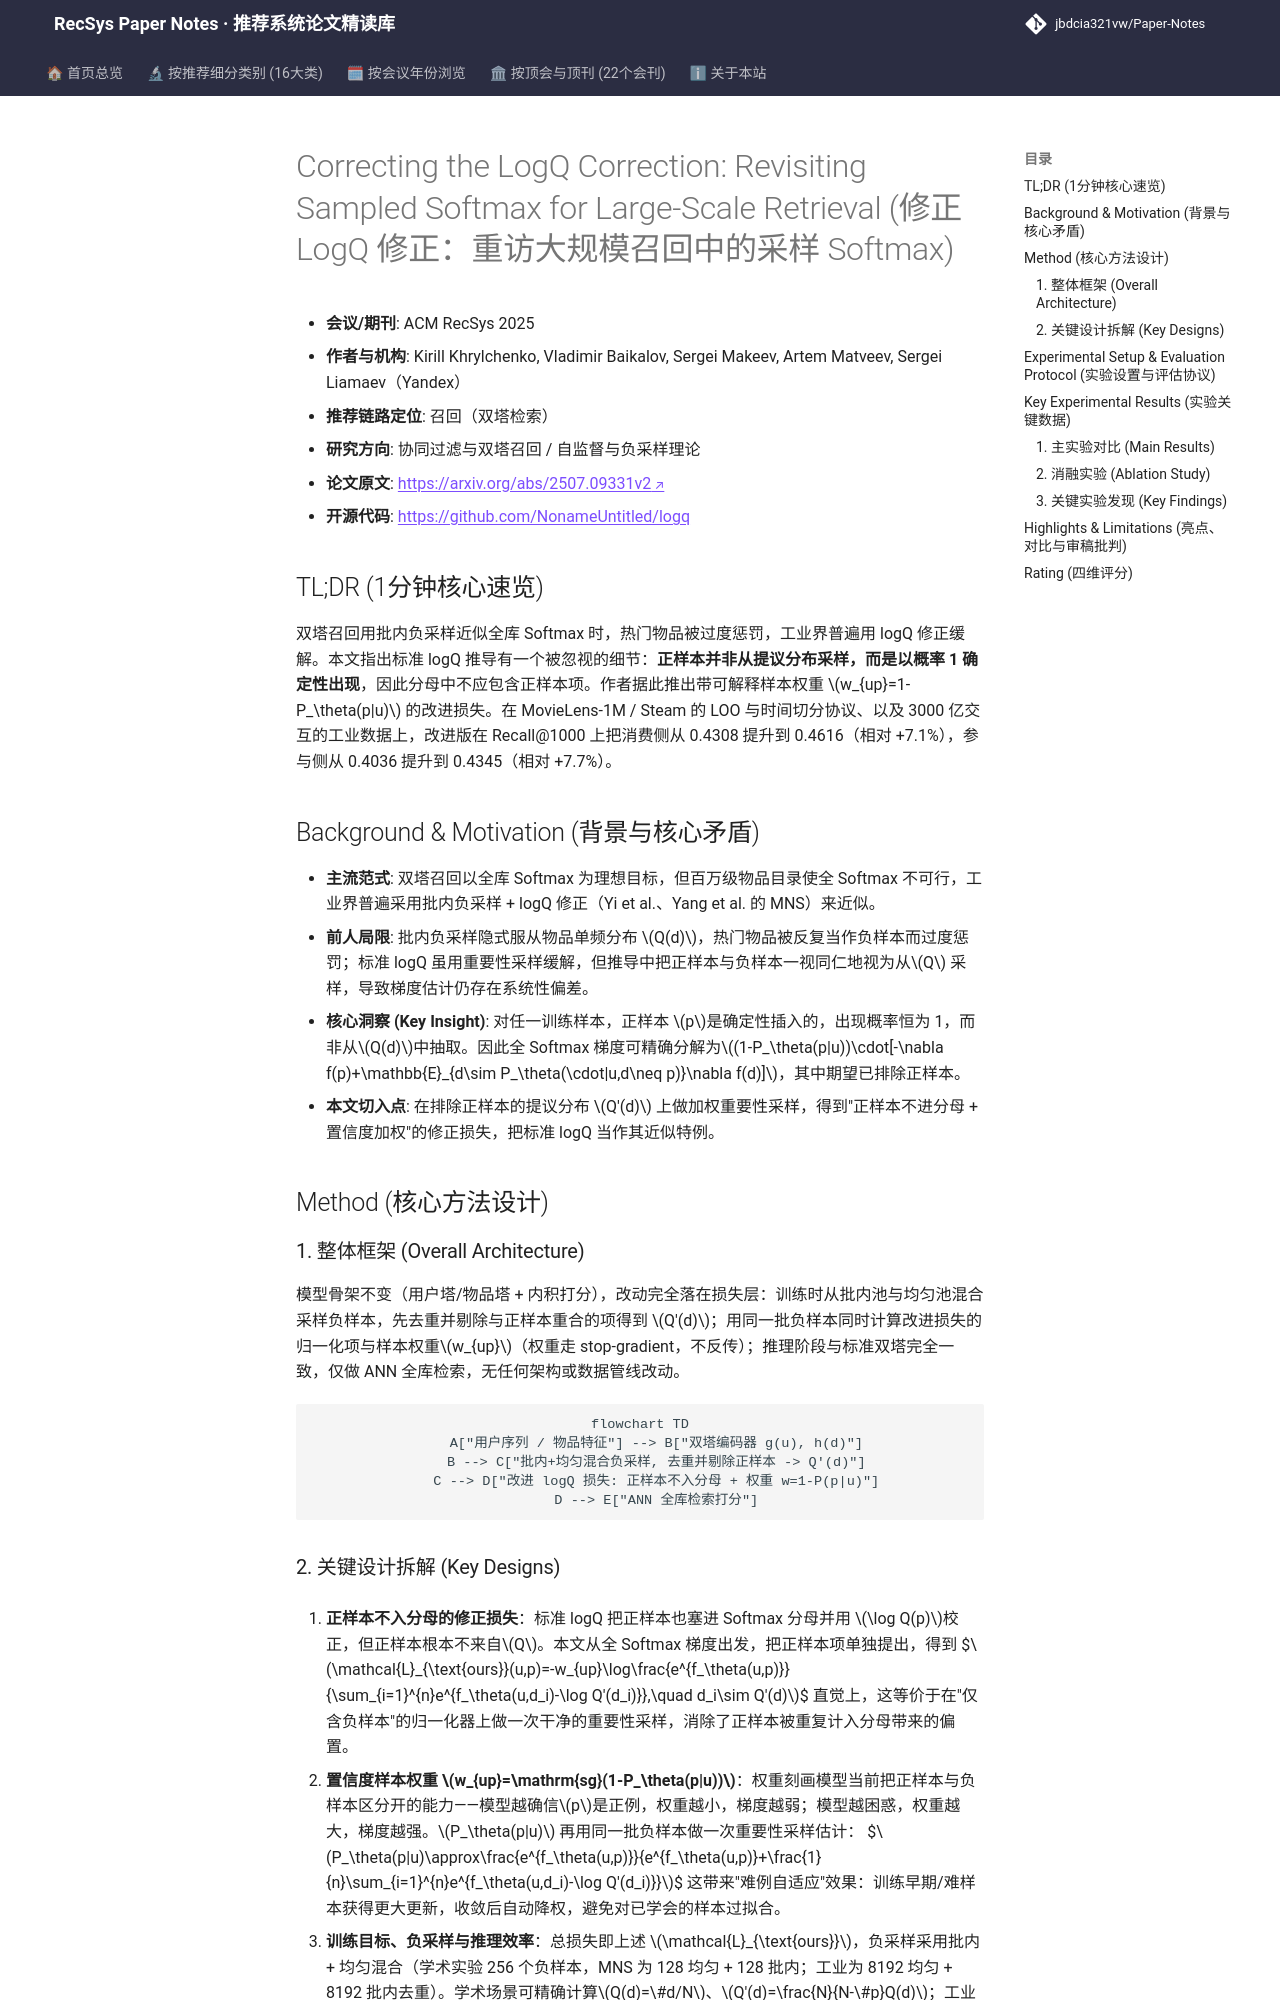

repository: jbdcia321vw/Paper-Notes · page: venues/RecSys/2025/collaborative_filtering/correcting_the_logq_correction_revisiting_sampled_softmax_for_large_scale_r/index.html · generator: mkdocs

---
title: "[Paper Note] Correcting the LogQ Correction: Revisiting Sampled Softmax for Large-Scale Retrieval"
description: "[RecSys 2025][协同过滤与双塔召回] 指出标准 logQ 修正误把正样本当作采样项，提出带置信度权重的改进修正，在公开与工业数据上稳定超越标准 logQ。"
tags:
  - RecSys 2025
  - 协同过滤与双塔召回
  - 召回
  - 采样 Softmax
  - logQ 修正
  - 批内负采样
date: 2026-11-14
venue: RecSys
year: 2025
paper_url: "https://arxiv.org/abs/2507.09331"
code_url: "https://github.com/NonameUntitled/logq"
categories:
  - collaborative_filtering
---

# Correcting the LogQ Correction: Revisiting Sampled Softmax for Large-Scale Retrieval (修正 LogQ 修正：重访大规模召回中的采样 Softmax)

- **会议/期刊**: ACM RecSys 2025
- **作者与机构**: Kirill Khrylchenko, Vladimir Baikalov, Sergei Makeev, Artem Matveev, Sergei Liamaev（Yandex）
- **推荐链路定位**: 召回（双塔检索）
- **研究方向**: 协同过滤与双塔召回 / 自监督与负采样理论
- **论文原文**: [https://arxiv.org/abs/2507.09331v2](https://arxiv.org/abs/2507.09331v2)
- **开源代码**: [https://github.com/NonameUntitled/logq](https://github.com/NonameUntitled/logq)

## TL;DR (1分钟核心速览)

双塔召回用批内负采样近似全库 Softmax 时，热门物品被过度惩罚，工业界普遍用 logQ 修正缓解。本文指出标准 logQ 推导有一个被忽视的细节：**正样本并非从提议分布采样，而是以概率 1 确定性出现**，因此分母中不应包含正样本项。作者据此推出带可解释样本权重 $w_{up}=1-P_\theta(p|u)$ 的改进损失。在 MovieLens-1M / Steam 的 LOO 与时间切分协议、以及 3000 亿交互的工业数据上，改进版在 Recall@1000 上把消费侧从 0.4308 提升到 0.4616（相对 +7.1%），参与侧从 0.4036 提升到 0.4345（相对 +7.7%）。

## Background & Motivation (背景与核心矛盾)

- **主流范式**: 双塔召回以全库 Softmax 为理想目标，但百万级物品目录使全 Softmax 不可行，工业界普遍采用批内负采样 + logQ 修正（Yi et al.、Yang et al. 的 MNS）来近似。
- **前人局限**: 批内负采样隐式服从物品单频分布 $Q(d)$，热门物品被反复当作负样本而过度惩罚；标准 logQ 虽用重要性采样缓解，但推导中把正样本与负样本一视同仁地视为从$Q$ 采样，导致梯度估计仍存在系统性偏差。
- **核心洞察 (Key Insight)**: 对任一训练样本，正样本 $p$是确定性插入的，出现概率恒为 1，而非从$Q(d)$中抽取。因此全 Softmax 梯度可精确分解为$(1-P_\theta(p|u))\cdot[-\nabla f(p)+\mathbb{E}_{d\sim P_\theta(\cdot|u,d\neq p)}\nabla f(d)]$，其中期望已排除正样本。
- **本文切入点**: 在排除正样本的提议分布 $Q'(d)$ 上做加权重要性采样，得到"正样本不进分母 + 置信度加权"的修正损失，把标准 logQ 当作其近似特例。

## Method (核心方法设计)

### 1. 整体框架 (Overall Architecture)

模型骨架不变（用户塔/物品塔 + 内积打分），改动完全落在损失层：训练时从批内池与均匀池混合采样负样本，先去重并剔除与正样本重合的项得到 $Q'(d)$；用同一批负样本同时计算改进损失的归一化项与样本权重$w_{up}$（权重走 stop-gradient，不反传）；推理阶段与标准双塔完全一致，仅做 ANN 全库检索，无任何架构或数据管线改动。

```mermaid
flowchart TD
    A["用户序列 / 物品特征"] --> B["双塔编码器 g(u), h(d)"]
    B --> C["批内+均匀混合负采样, 去重并剔除正样本 -> Q'(d)"]
    C --> D["改进 logQ 损失: 正样本不入分母 + 权重 w=1-P(p|u)"]
    D --> E["ANN 全库检索打分"]
```
